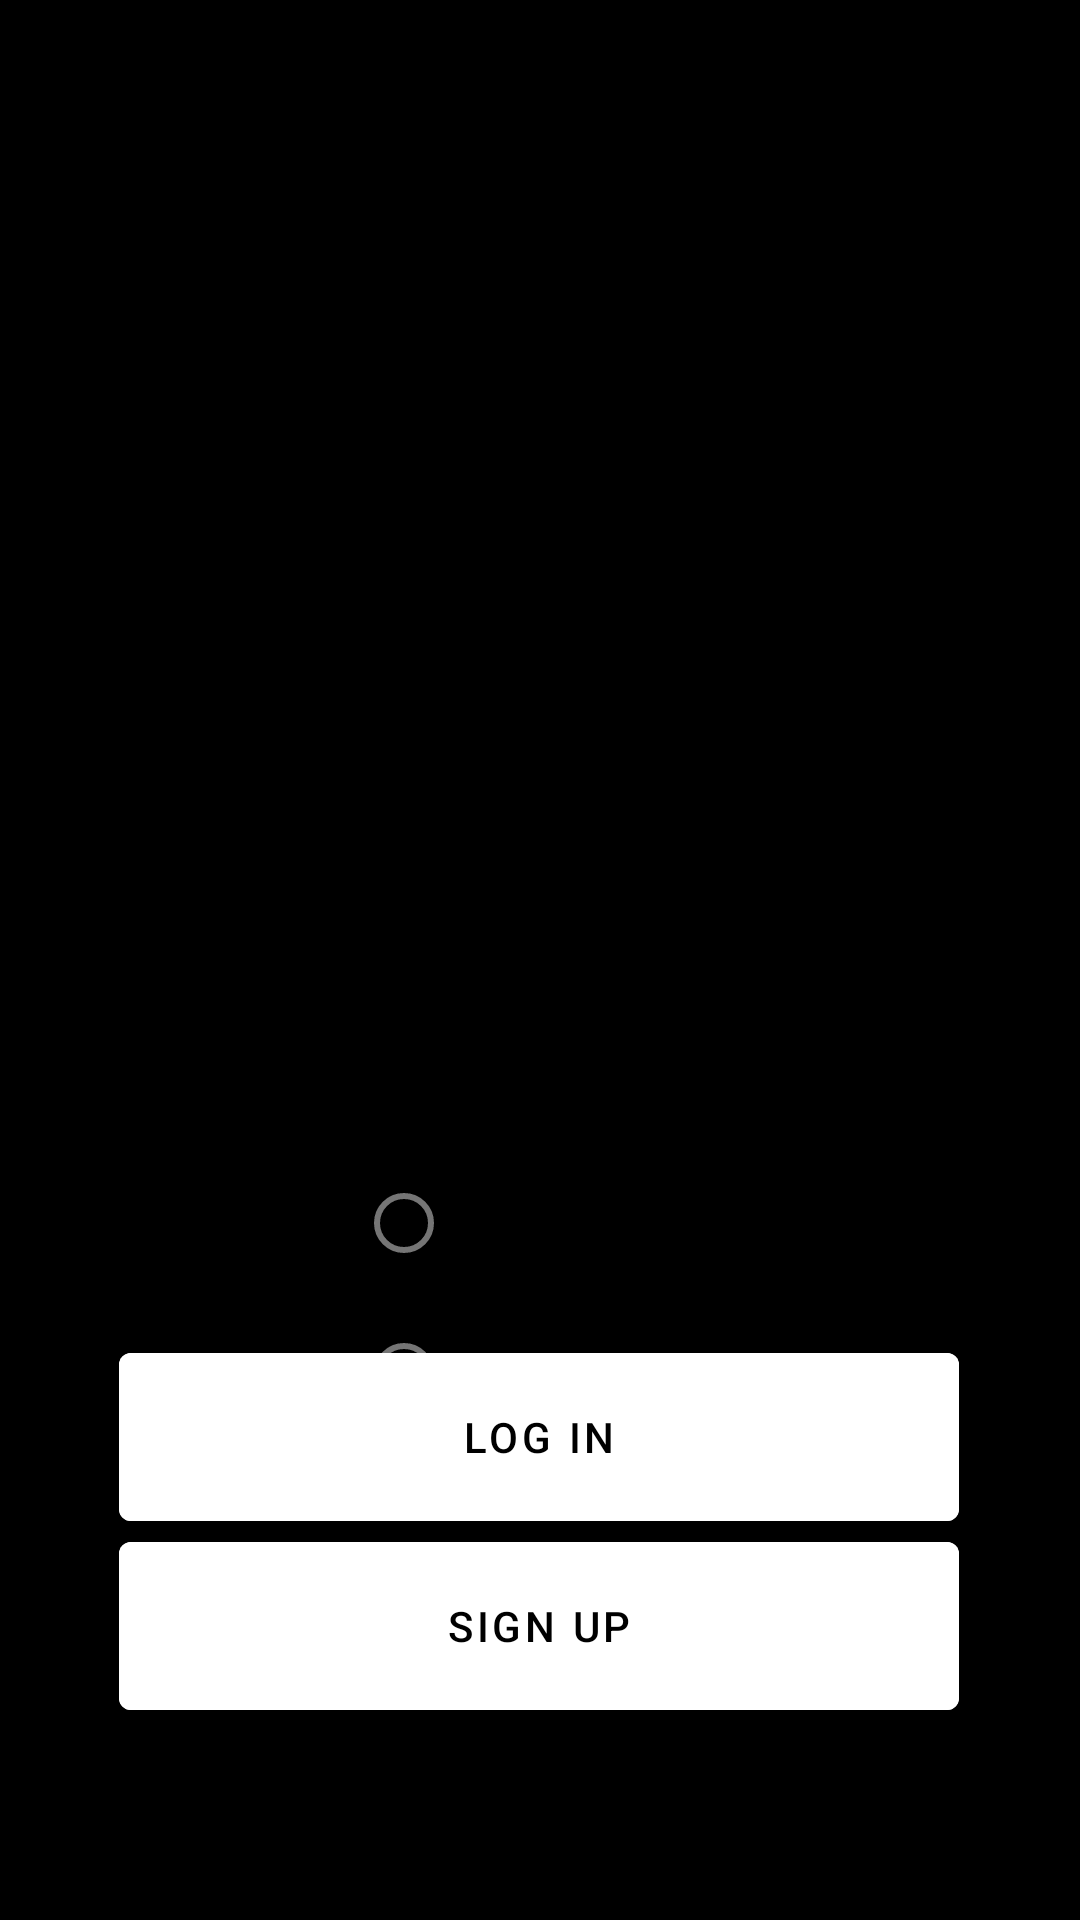

This screen was rendered from an Android layout file. Write that file and the resources it references.
<!-- AndroidManifest.xml: activity theme Theme.FASTLogistics.Fullscreen -->
<!-- res/layout/activity_fullscreen.xml -->
<?xml version="1.0" encoding="utf-8"?>
<FrameLayout xmlns:android="http://schemas.android.com/apk/res/android"
    xmlns:app="http://schemas.android.com/apk/res-auto"
    xmlns:tools="http://schemas.android.com/tools"
    android:layout_width="match_parent"
    android:layout_height="match_parent"
    android:layout_gravity="center"
    android:background="@color/black"
    android:foregroundGravity="center"
    android:theme="@style/ThemeOverlay.FASTLogistics.FullscreenContainer"
    app:layout_anchorGravity="center"
    tools:context=".FullscreenActivity">

    <androidx.constraintlayout.widget.ConstraintLayout
        android:id="@+id/cl"
        android:layout_width="match_parent"
        android:layout_height="match_parent">

        <RadioButton
            android:id="@+id/radioButton2"
            android:layout_width="122dp"
            android:layout_height="45dp"
            android:background="@drawable/ovaller"
            android:text="Customer"
            android:textColor="#000000"
            android:textSize="12sp"
            app:layout_constraintBottom_toBottomOf="parent"
            app:layout_constraintEnd_toEndOf="parent"
            app:layout_constraintHorizontal_bias="0.498"
            app:layout_constraintStart_toStartOf="parent"
            app:layout_constraintTop_toBottomOf="@+id/radioButton1"
            app:layout_constraintVertical_bias="0.03" />

        <TextView
            android:id="@+id/textView"
            android:layout_width="318dp"
            android:layout_height="101dp"
            android:background="@drawable/ovaller"
            android:gravity="center"
            android:text="Hotel System"
            android:textColor="#000000"
            android:textSize="48sp"
            android:textStyle="bold"

            app:layout_constraintBottom_toBottomOf="parent"
            app:layout_constraintEnd_toEndOf="parent"
            app:layout_constraintStart_toStartOf="parent"
            app:layout_constraintTop_toTopOf="parent"
            app:layout_constraintVertical_bias="0.078" />

        <Button
            android:id="@+id/button"
            android:layout_width="280dp"
            android:layout_height="68dp"
            android:backgroundTint="@android:color/white"
            android:text="LOG IN"
            android:textColor="#000000"
            app:layout_constraintBottom_toBottomOf="parent"
            app:layout_constraintEnd_toEndOf="parent"
            app:layout_constraintHorizontal_bias="0.496"
            app:layout_constraintStart_toStartOf="parent"
            app:layout_constraintTop_toTopOf="parent"
            app:layout_constraintVertical_bias="0.778" />

        <Button
            android:id="@+id/button2"
            android:layout_width="280dp"
            android:layout_height="68dp"
            android:backgroundTint="@android:color/white"
            android:text="SIGN UP"
            android:textColor="#000000"
            app:layout_constraintBottom_toBottomOf="parent"
            app:layout_constraintEnd_toEndOf="parent"
            app:layout_constraintHorizontal_bias="0.496"
            app:layout_constraintStart_toStartOf="parent"
            app:layout_constraintTop_toTopOf="parent"
            app:layout_constraintVertical_bias="0.888" />

        <EditText
            android:id="@+id/editTextTextPersonName2"
            android:layout_width="262dp"
            android:layout_height="56dp"
            android:background="@drawable/edittextrounder"
            android:ems="10"
            android:gravity="center"
            android:hint="Email Address"
            android:inputType="textEmailAddress"
            app:layout_constraintBottom_toBottomOf="parent"
            app:layout_constraintEnd_toEndOf="parent"
            app:layout_constraintHorizontal_bias="0.496"
            app:layout_constraintStart_toStartOf="parent"
            app:layout_constraintTop_toTopOf="parent"
            app:layout_constraintVertical_bias="0.444" />

        <EditText
            android:id="@+id/editTextTextPersonName"
            android:layout_width="262dp"
            android:layout_height="56dp"
            android:background="@drawable/edittextrounder"
            android:ems="10"
            android:gravity="center"
            android:hint="Name"
            android:inputType="textPersonName"


            app:layout_constraintBottom_toBottomOf="parent"
            app:layout_constraintEnd_toEndOf="parent"
            app:layout_constraintHorizontal_bias="0.496"
            app:layout_constraintStart_toStartOf="parent"
            app:layout_constraintTop_toTopOf="parent"
            app:layout_constraintVertical_bias="0.357" />

        <EditText
            android:id="@+id/editTextTextPersonName3"
            android:layout_width="262dp"
            android:layout_height="56dp"
            android:background="@drawable/edittextrounder"
            android:ems="10"
            android:gravity="center"
            android:hint="Phone Number"
            android:inputType="phone"
            android:visibility="gone"
            app:layout_constraintBottom_toBottomOf="parent"
            app:layout_constraintEnd_toEndOf="parent"
            app:layout_constraintHorizontal_bias="0.496"
            app:layout_constraintStart_toStartOf="parent"
            app:layout_constraintTop_toTopOf="parent"
            app:layout_constraintVertical_bias="0.53" />

        <RadioButton
            android:id="@+id/radioButton1"
            android:layout_width="122dp"
            android:layout_height="45dp"
            android:layout_marginTop="40dp"
            android:background="@drawable/ovaller"
            android:text="Admin"
            android:textColor="#000000"
            android:textSize="12sp"
            app:layout_constraintBottom_toBottomOf="parent"
            app:layout_constraintEnd_toEndOf="parent"
            app:layout_constraintHorizontal_bias="0.498"
            app:layout_constraintStart_toStartOf="parent"
            app:layout_constraintTop_toBottomOf="@+id/editTextTextPersonName2"
            app:layout_constraintVertical_bias="0.125" />

    </androidx.constraintlayout.widget.ConstraintLayout>
</FrameLayout>
<!-- resources referenced by this layout -->
<resources>
  <style name="ThemeOverlay.FASTLogistics.FullscreenContainer" parent="">
          <item name="fullscreenBackgroundColor">@color/light_blue_600</item>
          <item name="fullscreenTextColor">@color/light_blue_A200</item>
      </style>
  <style name="Theme.FASTLogistics.Fullscreen" parent="Theme.FASTLogistics">
          <item name="android:actionBarStyle">@style/Widget.Theme.FASTLogistics.ActionBar.Fullscreen
          </item>
          <item name="android:windowActionBarOverlay">true</item>
          <item name="android:windowBackground">@null</item>
      </style>
  <style name="Theme.FASTLogistics" parent="Theme.MaterialComponents.DayNight.DarkActionBar">
          
          <item name="colorPrimary">@color/purple_500</item>
          <item name="colorPrimaryVariant">@color/purple_700</item>
          <item name="colorOnPrimary">@color/white</item>
          
          <item name="colorSecondary">@color/teal_200</item>
          <item name="colorSecondaryVariant">@color/teal_700</item>
          <item name="colorOnSecondary">@color/black</item>
          
          <item name="android:statusBarColor">?attr/colorPrimaryVariant</item>
          
      </style>
  <!-- not gathered from this repository: default colours our renderer supplied (Android Studio template values) -->
  <color name="purple_500">#FF6200EE</color>
  <color name="purple_700">#FF3700B3</color>
  <color name="teal_200">#FF03DAC5</color>
  <color name="teal_700">#FF018786</color>
  <color name="black">#FF000000</color>
  <color name="white">#FFFFFFFF</color>
</resources>
